Labelled photos from "dataset", an image-classification folder in MarkStranger1/cnn_backgrouds. The possible labels are: fantasy, landscape, urban.

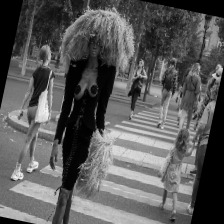
Label: urban

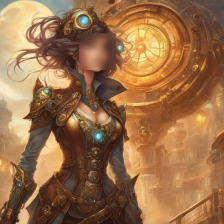
Label: fantasy

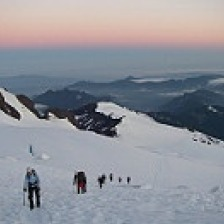
Label: landscape

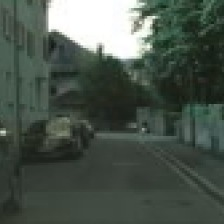
Label: urban

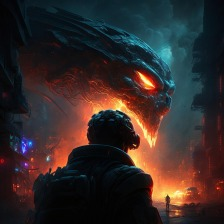
Label: fantasy

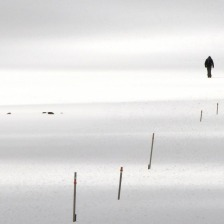
Label: landscape
